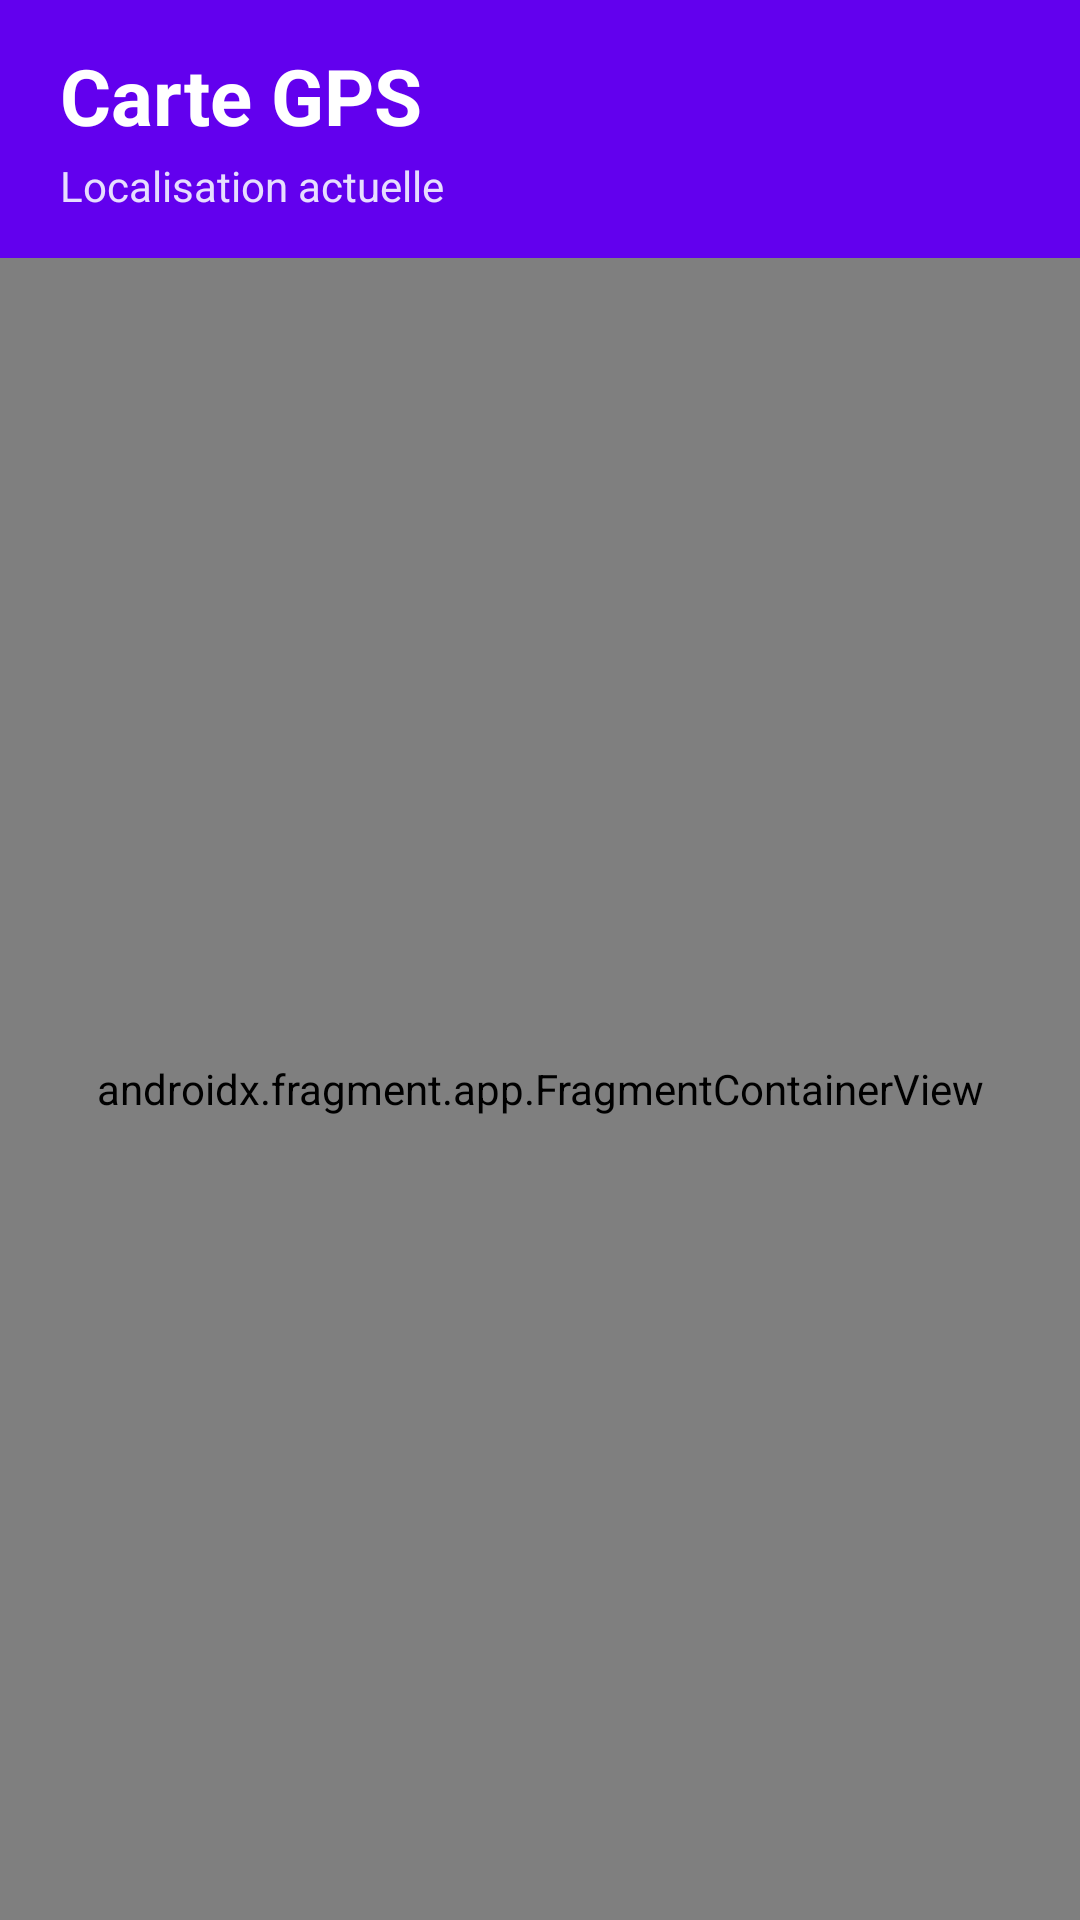

The Android layout XML behind this screen, and the referenced resources:
<!-- AndroidManifest.xml: application theme AppTheme -->
<!-- res/layout/fragment_map.xml -->
<?xml version="1.0" encoding="utf-8"?>
<LinearLayout
    xmlns:android="http://schemas.android.com/apk/res/android"
    android:layout_width="match_parent"
    android:layout_height="match_parent"
    android:orientation="vertical"
    android:background="#F6F6FA">

    <LinearLayout
        android:layout_width="match_parent"
        android:layout_height="86dp"
        android:orientation="vertical"
        android:gravity="center_vertical"
        android:paddingStart="20dp"
        android:paddingEnd="20dp"
        android:background="#6200EE">

        <TextView
            android:layout_width="match_parent"
            android:layout_height="wrap_content"
            android:text="Carte GPS"
            android:textColor="@android:color/white"
            android:textSize="26sp"
            android:textStyle="bold" />

        <TextView
            android:id="@+id/tv_map_status"
            android:layout_width="match_parent"
            android:layout_height="wrap_content"
            android:text="Localisation actuelle"
            android:textColor="#E7DDFF"
            android:textSize="14sp"
            android:layout_marginTop="3dp" />

    </LinearLayout>

    <androidx.fragment.app.FragmentContainerView
        android:id="@+id/google_map"
        android:name="com.google.android.gms.maps.SupportMapFragment"
        android:layout_width="match_parent"
        android:layout_height="0dp"
        android:layout_weight="1" />

</LinearLayout>
<!-- resources referenced by this layout -->
<resources>
  <style name="AppTheme" parent="Theme.MaterialComponents.Light.NoActionBar">
      </style>
</resources>
